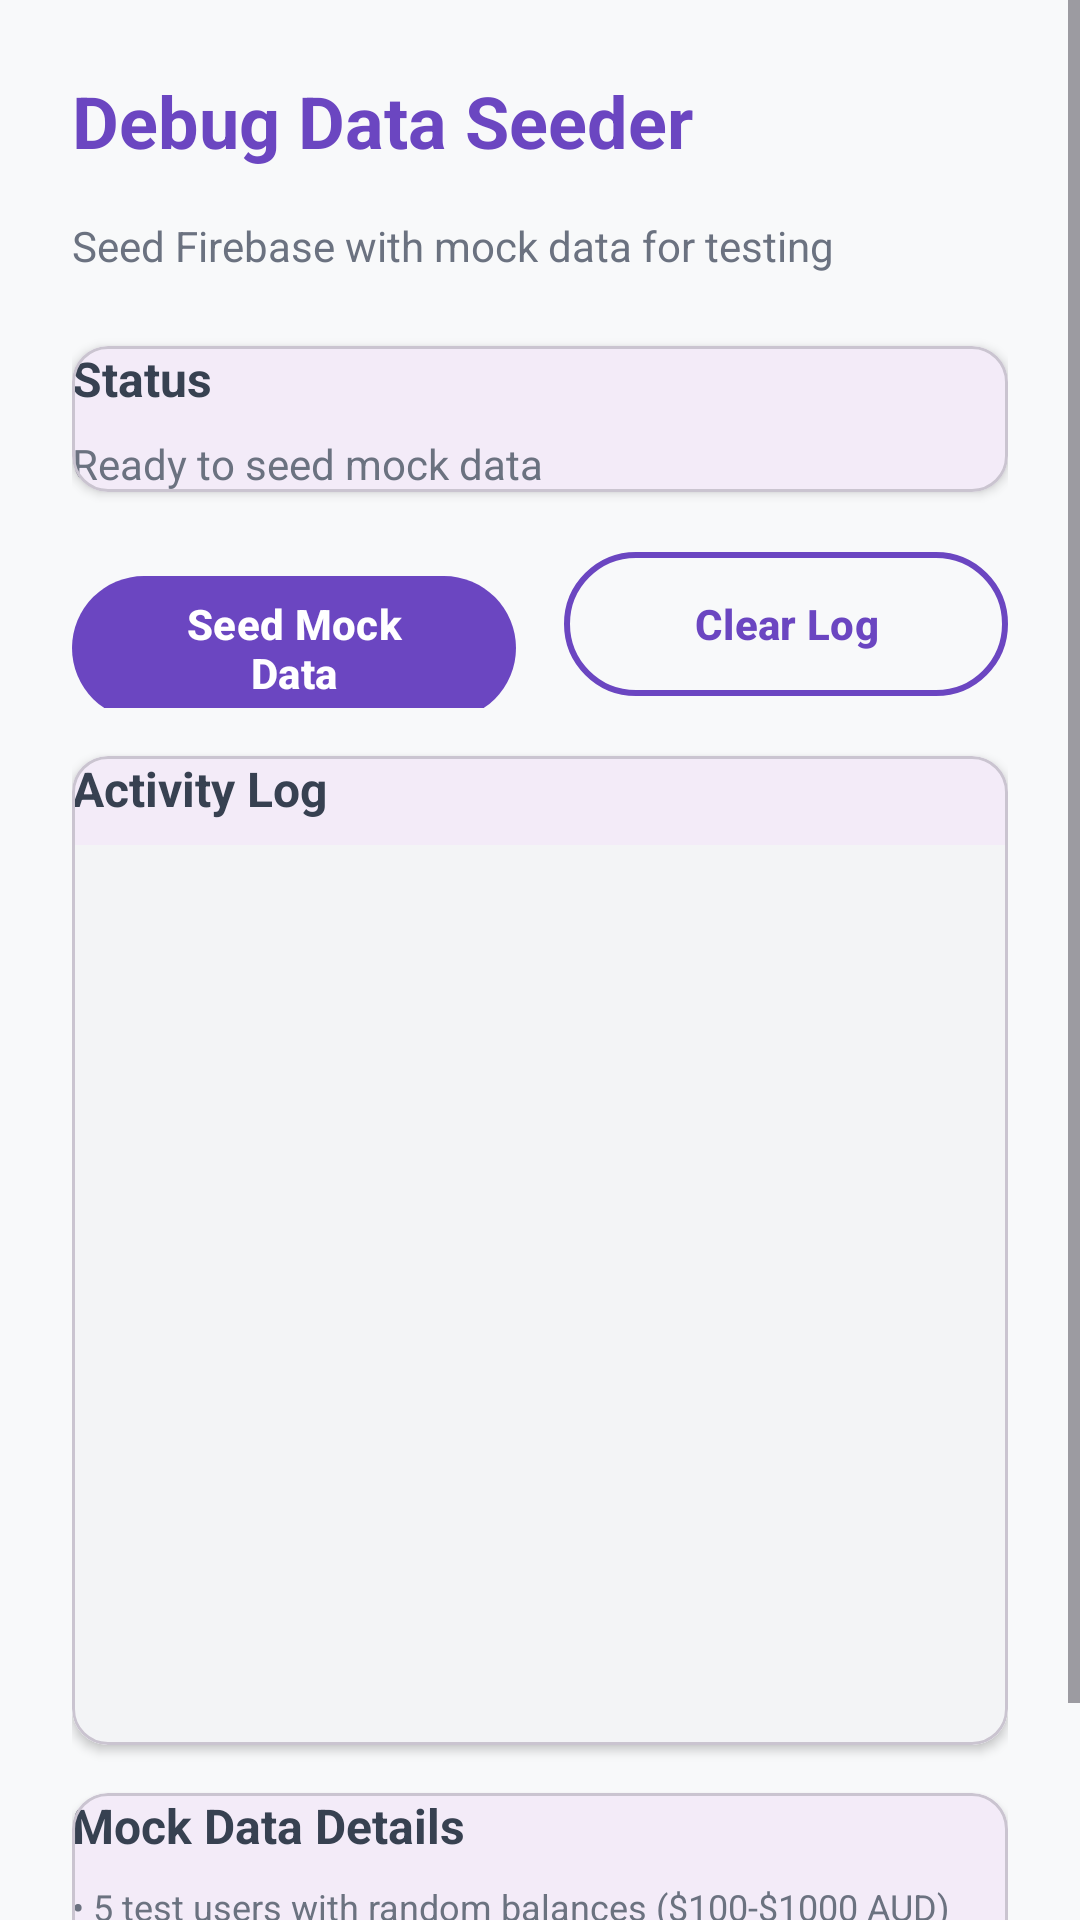

Write the Android layout XML for this screen, with the resource values it uses.
<!-- AndroidManifest.xml: application theme Theme.CashPal -->
<!-- res/layout/activity_debug_seed.xml -->
<?xml version="1.0" encoding="utf-8"?>
<ScrollView xmlns:android="http://schemas.android.com/apk/res/android"
    xmlns:app="http://schemas.android.com/apk/res-auto"
    xmlns:tools="http://schemas.android.com/tools"
    android:id="@+id/logScrollView"
    android:layout_width="match_parent"
    android:layout_height="match_parent"
    android:background="#F8F9FA"
    tools:context=".debug.DebugSeedActivity">

    <LinearLayout
        android:id="@+id/main"
        android:layout_width="match_parent"
        android:layout_height="wrap_content"
        android:orientation="vertical"
        android:padding="24dp">

        
        <TextView
            android:layout_width="wrap_content"
            android:layout_height="wrap_content"
            android:text="Debug Data Seeder"
            android:textSize="24sp"
            android:textStyle="bold"
            android:textColor="#6B46C1"
            android:layout_marginBottom="16dp" />

        <TextView
            android:layout_width="wrap_content"
            android:layout_height="wrap_content"
            android:text="Seed Firebase with mock data for testing"
            android:textSize="14sp"
            android:textColor="#6B7280"
            android:layout_marginBottom="24dp" />

        
        <com.google.android.material.card.MaterialCardView
            android:layout_width="match_parent"
            android:layout_height="wrap_content"
            android:layout_marginBottom="16dp"
            app:cardCornerRadius="12dp"
            app:cardElevation="2dp"
            android:padding="16dp">

            <LinearLayout
                android:layout_width="match_parent"
                android:layout_height="wrap_content"
                android:orientation="vertical">

                <TextView
                    android:layout_width="wrap_content"
                    android:layout_height="wrap_content"
                    android:text="Status"
                    android:textSize="16sp"
                    android:textStyle="bold"
                    android:textColor="#374151"
                    android:layout_marginBottom="8dp" />

                <TextView
                    android:id="@+id/statusText"
                    android:layout_width="wrap_content"
                    android:layout_height="wrap_content"
                    android:text="Ready to seed mock data"
                    android:textSize="14sp"
                    android:textColor="#6B7280" />

                <ProgressBar
                    android:id="@+id/progressBar"
                    android:layout_width="wrap_content"
                    android:layout_height="wrap_content"
                    android:layout_gravity="center_horizontal"
                    android:layout_marginTop="8dp"
                    android:visibility="gone" />

            </LinearLayout>

        </com.google.android.material.card.MaterialCardView>

        
        <LinearLayout
            android:layout_width="match_parent"
            android:layout_height="wrap_content"
            android:orientation="horizontal"
            android:layout_marginBottom="16dp">

            <com.google.android.material.button.MaterialButton
                android:id="@+id/seedButton"
                android:layout_width="0dp"
                android:layout_height="56dp"
                android:layout_weight="1"
                android:layout_marginEnd="8dp"
                android:text="Seed Mock Data"
                android:textSize="14sp"
                android:textStyle="bold"
                app:backgroundTint="#6B46C1"
                app:cornerRadius="28dp" />

            <com.google.android.material.button.MaterialButton
                android:id="@+id/clearButton"
                android:layout_width="0dp"
                android:layout_height="56dp"
                android:layout_weight="1"
                android:layout_marginStart="8dp"
                android:text="Clear Log"
                android:textSize="14sp"
                android:textStyle="bold"
                android:textColor="#6B46C1"
                app:backgroundTint="@android:color/transparent"
                app:strokeColor="#6B46C1"
                app:strokeWidth="2dp"
                app:cornerRadius="28dp" />

        </LinearLayout>

        
        <com.google.android.material.card.MaterialCardView
            android:layout_width="match_parent"
            android:layout_height="wrap_content"
            app:cardCornerRadius="12dp"
            app:cardElevation="2dp"
            android:padding="16dp">

            <LinearLayout
                android:layout_width="match_parent"
                android:layout_height="wrap_content"
                android:orientation="vertical">

                <TextView
                    android:layout_width="wrap_content"
                    android:layout_height="wrap_content"
                    android:text="Activity Log"
                    android:textSize="16sp"
                    android:textStyle="bold"
                    android:textColor="#374151"
                    android:layout_marginBottom="8dp" />

                <ScrollView
                    android:layout_width="match_parent"
                    android:layout_height="300dp"
                    android:background="#F3F4F6"
                    android:padding="12dp">

                    <TextView
                        android:id="@+id/logText"
                        android:layout_width="match_parent"
                        android:layout_height="wrap_content"
                        android:text=""
                        android:textSize="12sp"
                        android:textColor="#374151"
                        android:fontFamily="monospace"
                        android:textIsSelectable="true" />

                </ScrollView>

            </LinearLayout>

        </com.google.android.material.card.MaterialCardView>

        
        <com.google.android.material.card.MaterialCardView
            android:layout_width="match_parent"
            android:layout_height="wrap_content"
            android:layout_marginTop="16dp"
            app:cardCornerRadius="12dp"
            app:cardElevation="2dp"
            android:padding="16dp">

            <LinearLayout
                android:layout_width="match_parent"
                android:layout_height="wrap_content"
                android:orientation="vertical">

                <TextView
                    android:layout_width="wrap_content"
                    android:layout_height="wrap_content"
                    android:text="Mock Data Details"
                    android:textSize="16sp"
                    android:textStyle="bold"
                    android:textColor="#374151"
                    android:layout_marginBottom="8dp" />

                <TextView
                    android:layout_width="wrap_content"
                    android:layout_height="wrap_content"
                    android:text="• 5 test users with random balances ($100-$1000 AUD)\n• Contacts between users\n• 20 mock transactions\n• 10 payment requests\n• Test credentials: test1@cashpal.com to test5@cashpal.com (password: test123456)"
                    android:textSize="12sp"
                    android:textColor="#6B7280"
                    android:lineSpacingExtra="4dp" />

            </LinearLayout>

        </com.google.android.material.card.MaterialCardView>

    </LinearLayout>

</ScrollView>
<!-- resources referenced by this layout -->
<resources>
  <style name="Theme.CashPal" parent="Base.Theme.CashPal" />
  <style name="Base.Theme.CashPal" parent="Theme.Material3.DayNight.NoActionBar">
          
          
          
          <item name="windowSplashScreenBackground">@color/splash_bg</item>
          <item name="windowSplashScreenAnimatedIcon">@drawable/transparent</item>
          <item name="windowSplashScreenIconBackgroundColor">@android:color/transparent</item>
          <item name="windowSplashScreenAnimationDuration">0</item>
          
          <item name="android:windowBackground">@drawable/splash_bg</item>
      </style>
  <color name="splash_bg">#F4F3FF</color>
  <!-- drawable transparent (drawable) -->
  <shape xmlns:android="http://schemas.android.com/apk/res/android" android:shape="rectangle">
      <size android:width="1dp" android:height="1dp"/>
      <solid android:color="@android:color/transparent"/>
  </shape>
  <!-- drawable splash_bg (drawable) -->
  <layer-list xmlns:android="http://schemas.android.com/apk/res/android">
      <item android:drawable="@color/splash_bg"/>
      <item>
          <bitmap
              android:src="@drawable/cashpal_splash_logo"
          android:gravity="center"/>
      </item>
  </layer-list>
  <!-- drawable cashpal_splash_logo: png bitmap (drawable, 4249 bytes) -->
</resources>
